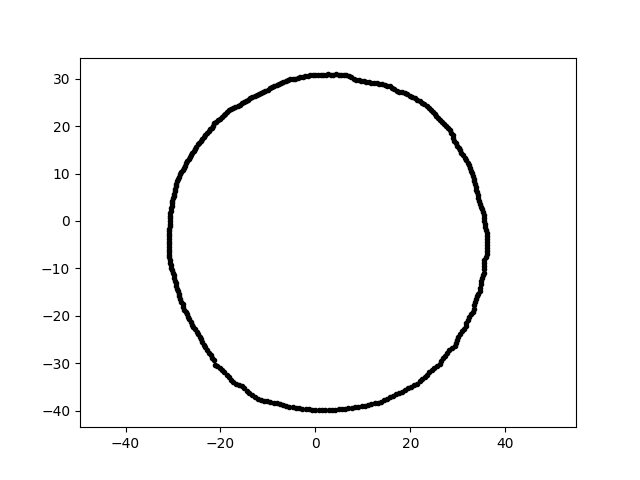

The file beside this chart, header and first rows:
-7.304885640071354301e-15, -3.976594527857501760e+01, 6.000000000000000000e+00
1.887940106638393939e-15, 3.083240176600880034e+01, 6.000000000000000000e+00
-3.087722750263769456e+01, -4.339511326516341860e+00, 6.000000000000000000e+00
-1.389411070120126013e+01, -3.619539585134447890e+01, 6.000000000000000000e+00
2.502842370959786322e+01, -3.090752927153685903e+01, 6.000000000000000000e+00
2.349885955275914640e+01, -3.234340544010903074e+01, 6.000000000000000000e+00
-2.402122493344201004e+01, -2.487470659296106135e+01, 6.000000000000000000e+00
3.555178499604659237e+01, -8.864055550574459375e+00, 6.000000000000000000e+00
-3.032040188176269879e+01, -9.851695769081972642e+00, 6.000000000000000000e+00
-1.100694268023509714e+01, 2.724313912415661321e+01, 6.000000000000000000e+00
-2.952758266700615053e+01, 6.816979598642247673e+00, 6.000000000000000000e+00
2.701017655904516257e+00, 3.087277307767047319e+01, 6.000000000000000000e+00
-1.685223417275517477e+01, 2.406748464297164247e+01, 6.000000000000000000e+00
1.248792583860720207e+01, -3.843388376694688446e+01, 6.000000000000000000e+00
7.557056076522192356e+00, 3.030969642537641207e+01, 6.000000000000000000e+00
1.385166344416561479e+01, -3.805713253473003732e+01, 6.000000000000000000e+00
-2.172813047457472280e+01, -2.883420302977700800e+01, 6.000000000000000000e+00
1.638238729689407691e+01, -3.679544431316543296e+01, 6.000000000000000000e+00
1.513531145514353682e+01, -3.746121040498684351e+01, 6.000000000000000000e+00
-2.974867701046143864e+01, -1.201924569612582872e+01, 6.000000000000000000e+00
2.821038350447491894e+01, -2.724245068327410024e+01, 6.000000000000000000e+00
2.138890509830345721e+01, 2.549030449255975839e+01, 6.000000000000000000e+00
3.617663502871786818e+01, -7.032025500444587962e+00, 6.000000000000000000e+00
-2.117092336813038145e+01, -3.023521200908543349e+01, 6.000000000000000000e+00
-2.918445296099518416e+01, -1.423420878854480165e+01, 6.000000000000000000e+00
2.959489295909741813e+01, -2.572644795643421745e+01, 6.000000000000000000e+00
3.479815695585033808e+01, -1.335776094086845411e+01, 6.000000000000000000e+00
-1.147274736016209573e+01, 2.702809901093608147e+01, 6.000000000000000000e+00
3.619041297172135785e+01, -2.530680202031551751e+00, 6.000000000000000000e+00
3.457045776870484843e+01, -1.467428870765290050e+01, 6.000000000000000000e+00
1.233538577725262009e+01, 2.906034776668926156e+01, 6.000000000000000000e+00
-2.946599149914014149e+01, -1.311910465647466850e+01, 6.000000000000000000e+00
2.930377234900641170e+01, -2.638523513622858374e+01, 6.000000000000000000e+00
-2.964013805363963883e+01, -1.258149215274599086e+01, 6.000000000000000000e+00
-1.639259116208761213e+01, 2.430301582969800833e+01, 6.000000000000000000e+00
1.014382357149778180e+01, 2.945980275756826217e+01, 6.000000000000000000e+00
3.310537237005043210e+01, 9.492812770939092815e+00, 6.000000000000000000e+00
-1.238270697645877760e+01, 2.655480080565784817e+01, 6.000000000000000000e+00
-9.508116260757235594e+00, -3.813497141248723921e+01, 6.000000000000000000e+00
2.427148568396360417e+01, 2.343870127289424588e+01, 6.000000000000000000e+00
6.259614962380348757e+00, -3.952165345001154151e+01, 6.000000000000000000e+00
3.313916953258441112e+01, -1.913290845035827914e+01, 6.000000000000000000e+00
-2.620561639220230532e+01, -2.122088973443878146e+01, 6.000000000000000000e+00
-2.876893925630116300e+01, -1.529671634147149994e+01, 6.000000000000000000e+00
3.430041881557233552e+01, -1.527153037478944597e+01, 6.000000000000000000e+00
-2.765378789358587497e+01, 1.117285555269145902e+01, 6.000000000000000000e+00
-1.820689123705578538e+01, 2.330375808711904639e+01, 6.000000000000000000e+00
1.618777371596967640e+01, 2.803804653748751718e+01, 6.000000000000000000e+00
3.075860763902690920e+01, 1.434297429626308862e+01, 6.000000000000000000e+00
3.019955484511102028e+01, 1.538744175698684735e+01, 6.000000000000000000e+00
9.074926382122784574e+00, 2.968274671951711596e+01, 6.000000000000000000e+00
-4.216905939882969356e+00, 3.000484484678542429e+01, 6.000000000000000000e+00
3.346569246351668880e+01, 8.343934265692698915e+00, 6.000000000000000000e+00
3.485463326376823545e+01, 3.049385281933297609e+00, 6.000000000000000000e+00
-3.021985248851815342e+01, -1.040552968133721023e+01, 6.000000000000000000e+00
-8.157524172099874349e+00, -3.837813383885928431e+01, 6.000000000000000000e+00
-3.075872737267733470e+01, -2.691039949593788894e+00, 6.000000000000000000e+00
-3.056003295887462201e+01, 1.067179866617079309e+00, 6.000000000000000000e+00
-2.687813087008292712e+01, -2.025412437634393115e+01, 6.000000000000000000e+00
5.567232333678378886e+00, -3.961291638453351283e+01, 6.000000000000000000e+00
3.204384035183570489e+01, 1.230047785548633321e+01, 6.000000000000000000e+00
... 299 more rows
